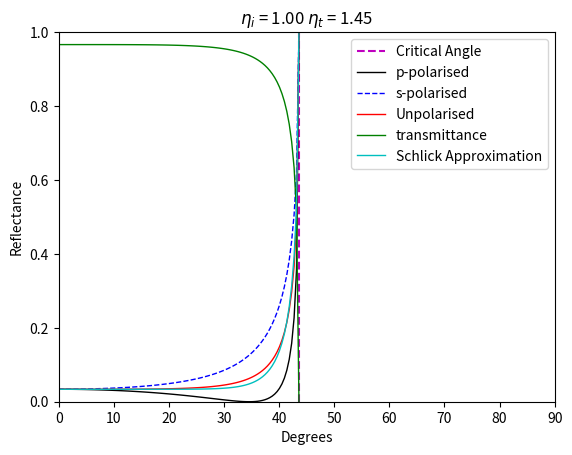

Here is the Python script that generated this plot:
import matplotlib.pyplot as plt
import math
import numpy as np


def report_brewster(eta_i,eta_t):
    return math.atan(eta_t/eta_i)

def report_critical(eta_i,eta_t):
    return math.asin(eta_t/eta_i)

def schlick_approximation(theta_i,r_0):
    return r_0 + (1.-r_0)*((1. - math.cos(theta_i))**5.)

def index_of_refraction(n,k):
    theta_deg = 0

    fresnel = []
    while theta_deg <= 90:
        theta = math.radians(theta_deg)

        a = math.sqrt((math.sqrt((n**2-k**2-(math.sin(theta))**2)**2 +
                                 ((4 * n**2) * k**2)) + (n**2 - k**2 -
                                            (math.sin(theta))**2))/2)

        b = math.sqrt((math.sqrt((n**2-k**2-(math.sin(theta))**2)**2 +
                                 ((4 * n**2) * k**2)) - (n**2 - k**2 -
                                            (math.sin(theta))**2))/2)

        Fs = (a**2+b**2-(2 * a * math.cos(theta))+
              (math.cos(theta))**2)/(a**2+b**2 +
                            (2 * a * math.cos(theta))+(math.cos(theta))**2)

        Fp = Fs * ((a**2+b**2 -
                    (2 * a * math.sin(theta) * math.tan(theta)) +
                    (math.sin(theta))**2*(math.tan(theta))**2)/(a**2+b**2 +
                    (2 * a * math.sin(theta) * math.tan(theta)) +
                    (math.sin(theta))**2*(math.tan(theta))**2))

        R = (Fs + Fp)/2

        fresnel.append((R, Fs, Fp))

        theta_deg += 1
    return fresnel


def fresnel_function(eta_i,eta_t,theta_i):
    fresnel = []
    theta_t = math.asin((eta_i/eta_t)*math.sin(theta_i))
    
    p_polarised_reflectance = ((eta_t*math.cos(theta_i)-eta_i*math.cos(theta_t))/(eta_t*math.cos(theta_i)+eta_i*math.cos(theta_t))) ** 2
    s_polarised_reflectance = ((eta_i*math.cos(theta_i)-eta_t*math.cos(theta_t))/(eta_i*math.cos(theta_i)+eta_t*math.cos(theta_t))) ** 2

    Fr = (0.5) * (p_polarised_reflectance + s_polarised_reflectance)
    Tr = 1 - Fr

    return p_polarised_reflectance,s_polarised_reflectance,Fr,Tr

def main(eta_i,eta_t):
    plt.figure()
    if eta_i < eta_t:
        bound = 90
        brewster = math.degrees(report_brewster(eta_i,eta_t))
        deg_points  = np.linspace(0,bound,100)
        plt.vlines(brewster, 0., 1., colors='y', linestyles="dashed",label='Brewster Angle')
    else:
        critical = math.degrees(report_critical(eta_i,eta_t))
        deg_points  = np.linspace(0,critical,100)
        plt.vlines(critical, 0., 1., colors='m', linestyles="dashed",label='Critical Angle')
    p_polarised = np.zeros(100)
    s_polarised = np.zeros(100)
    reflectance = np.zeros(100)
    transmittance=np.zeros(100)
    sch_approx  = np.zeros(100)

    p,s,r_0,t = fresnel_function(eta_i,eta_t,0)
    

    i = 0
    while i < 100:
        theta = math.radians(deg_points[i])
        p_polarised[i],s_polarised[i],reflectance[i],transmittance[i] = fresnel_function(eta_i,eta_t,theta)
        sch_approx[i] = schlick_approximation(np.arcsin(max(1, (eta_i/eta_t)) * np.sin(theta)), r_0)
        i += 1

    plt.plot(deg_points,p_polarised,'-k',linewidth=1,label='p-polarised')
    plt.plot(deg_points,s_polarised,'--b',linewidth=1,label='s-polarised')
    plt.plot(deg_points,reflectance,'-r',linewidth=1,label='Unpolarised')
    plt.plot(deg_points,transmittance,'-g',linewidth=1,label='transmittance')
    plt.plot(deg_points,sch_approx,'-c',linewidth=1,label='Schlick Approximation')
    plt.xlim(0,90)
    plt.ylim(0,1)
    plt.xlabel('Degrees')
    plt.ylabel('Reflectance')
    plt.title('$\eta_i$ = 1.00 $\eta_t$ = 1.45')
    plt.legend()
    plt.show()


main(1.45,1.)